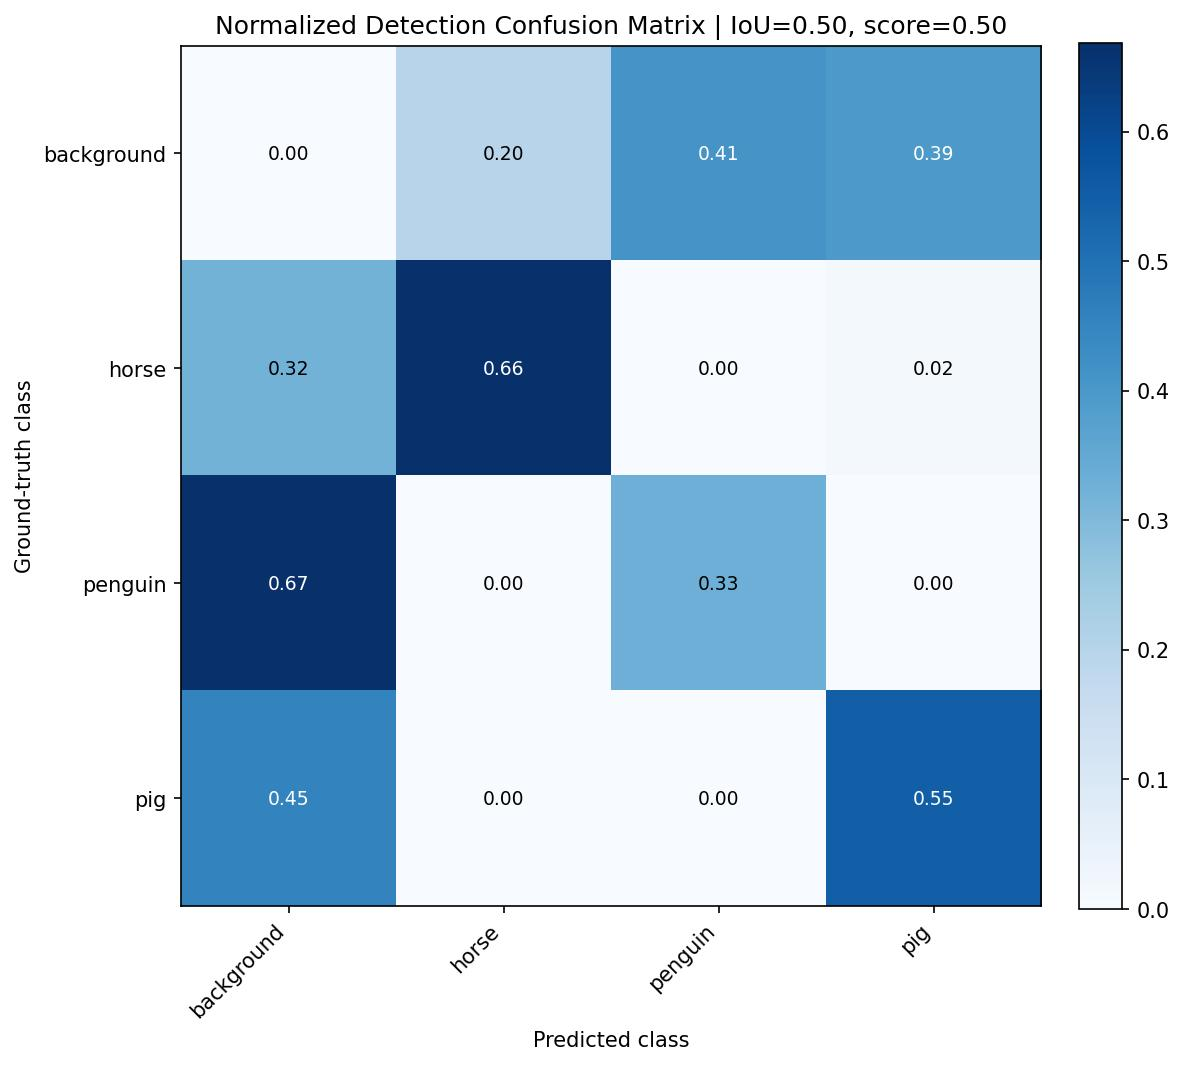

The table this chart was drawn from, first rows:
, background, horse, penguin, pig
background, 0.0, 0.1972, 0.4085, 0.3944
horse, 0.3199, 0.6646, 0.0, 0.01553
penguin, 0.6685, 0.0, 0.3315, 0.0
pig, 0.4525, 0.001339, 0.0, 0.5462
